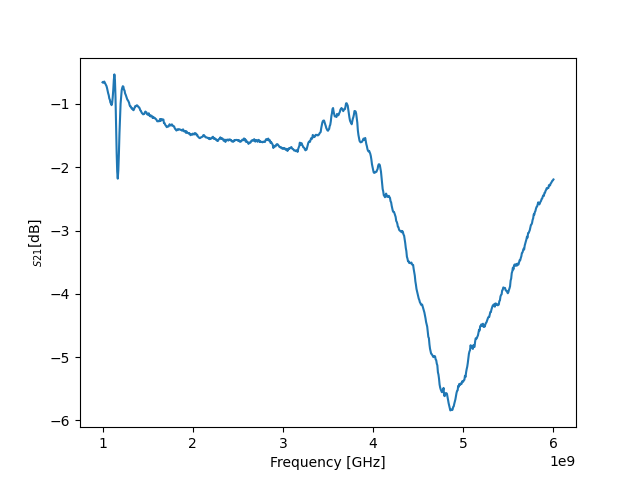

Data behind this chart, as committed beside it:
! FILETYPE CSV
! VERSION 1.0, 1
! TIMESTAMP Wednesday, 14 September 2022 01:24:27
! TIMEZONE (GMT+08:00) Kuala Lumpur, Singapore
! NAME Keysight Technologies
! MODEL N9917A
! SERIAL MY53105078
! FIRMWARE_VERSION A.08.16
! GPS_LATITUDE
! GPS_LONGITUDE
! GPS_TIMESTAMP 0001-01-01 00:00:00Z
! GPS_SECS_SINCE_LAST_READ 0
! CHECKSUM 1783617870
! CORRECTION1 ON U
! DATA Freq, S21
! FREQ UNIT Hz
! DATA UNIT dB
BEGIN
1000000000, -0.6581
1006250000, -0.6654
1012500000, -0.6625
1018750000, -0.6462
1025000000, -0.6642
1031250000, -0.6837
1037500000, -0.7036
1043750000, -0.7174
1050000000, -0.7504
1056250000, -0.7913
1062500000, -0.8324
1068750000, -0.8622
1075000000, -0.9138
1081250000, -0.934
1087500000, -0.9812
1093750000, -0.9884
1100000000, -1.019
1106250000, -0.9856
1112500000, -0.9002
1118750000, -0.7795
1125000000, -0.6232
1131250000, -0.5333
1137500000, -0.6228
1143750000, -0.8988
1150000000, -1.332
1156250000, -1.76
1162500000, -2.069
1168750000, -2.18
1175000000, -2.046
1181250000, -1.788
1187500000, -1.47
1193750000, -1.214
1200000000, -0.9972
1206250000, -0.8817
1212500000, -0.7821
1218750000, -0.7435
1225000000, -0.7201
1231250000, -0.7278
1237500000, -0.7757
1243750000, -0.7859
1250000000, -0.8344
1256250000, -0.853
1262500000, -0.8789
... 759 more rows
